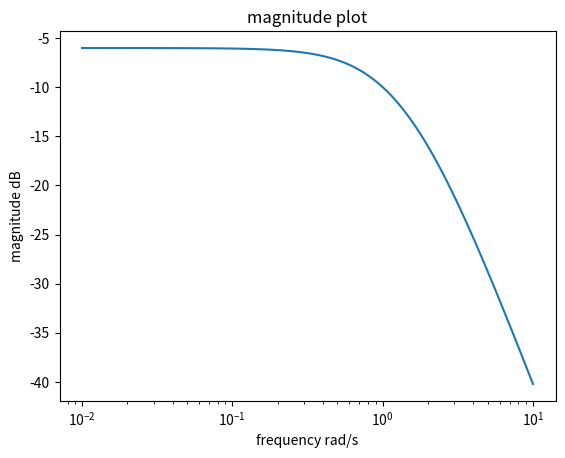
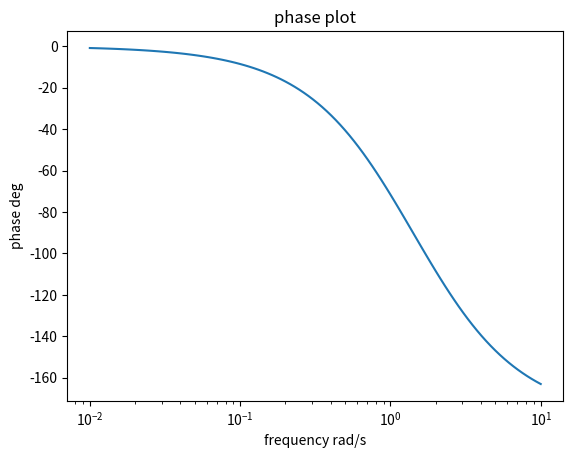

Recreate these plots in Python, in order.
from scipy import signal
import matplotlib.pyplot as plt
s1 = signal.TransferFunction([1], [1, 3 ,2]) # TF = 1/(s^2+3s+2)


w, mag, phase = signal.bode(s1)

plt.figure()
plt.title('magnitude plot')
plt.xlabel('frequency rad/s')
plt.ylabel('magnitude dB')
plt.semilogx(w, mag)    
# plt.grid()

plt.figure()
plt.title('phase plot')
plt.xlabel('frequency rad/s')
plt.semilogx(w, phase)  
# plt.grid()
plt.ylabel('phase deg')
plt.show()